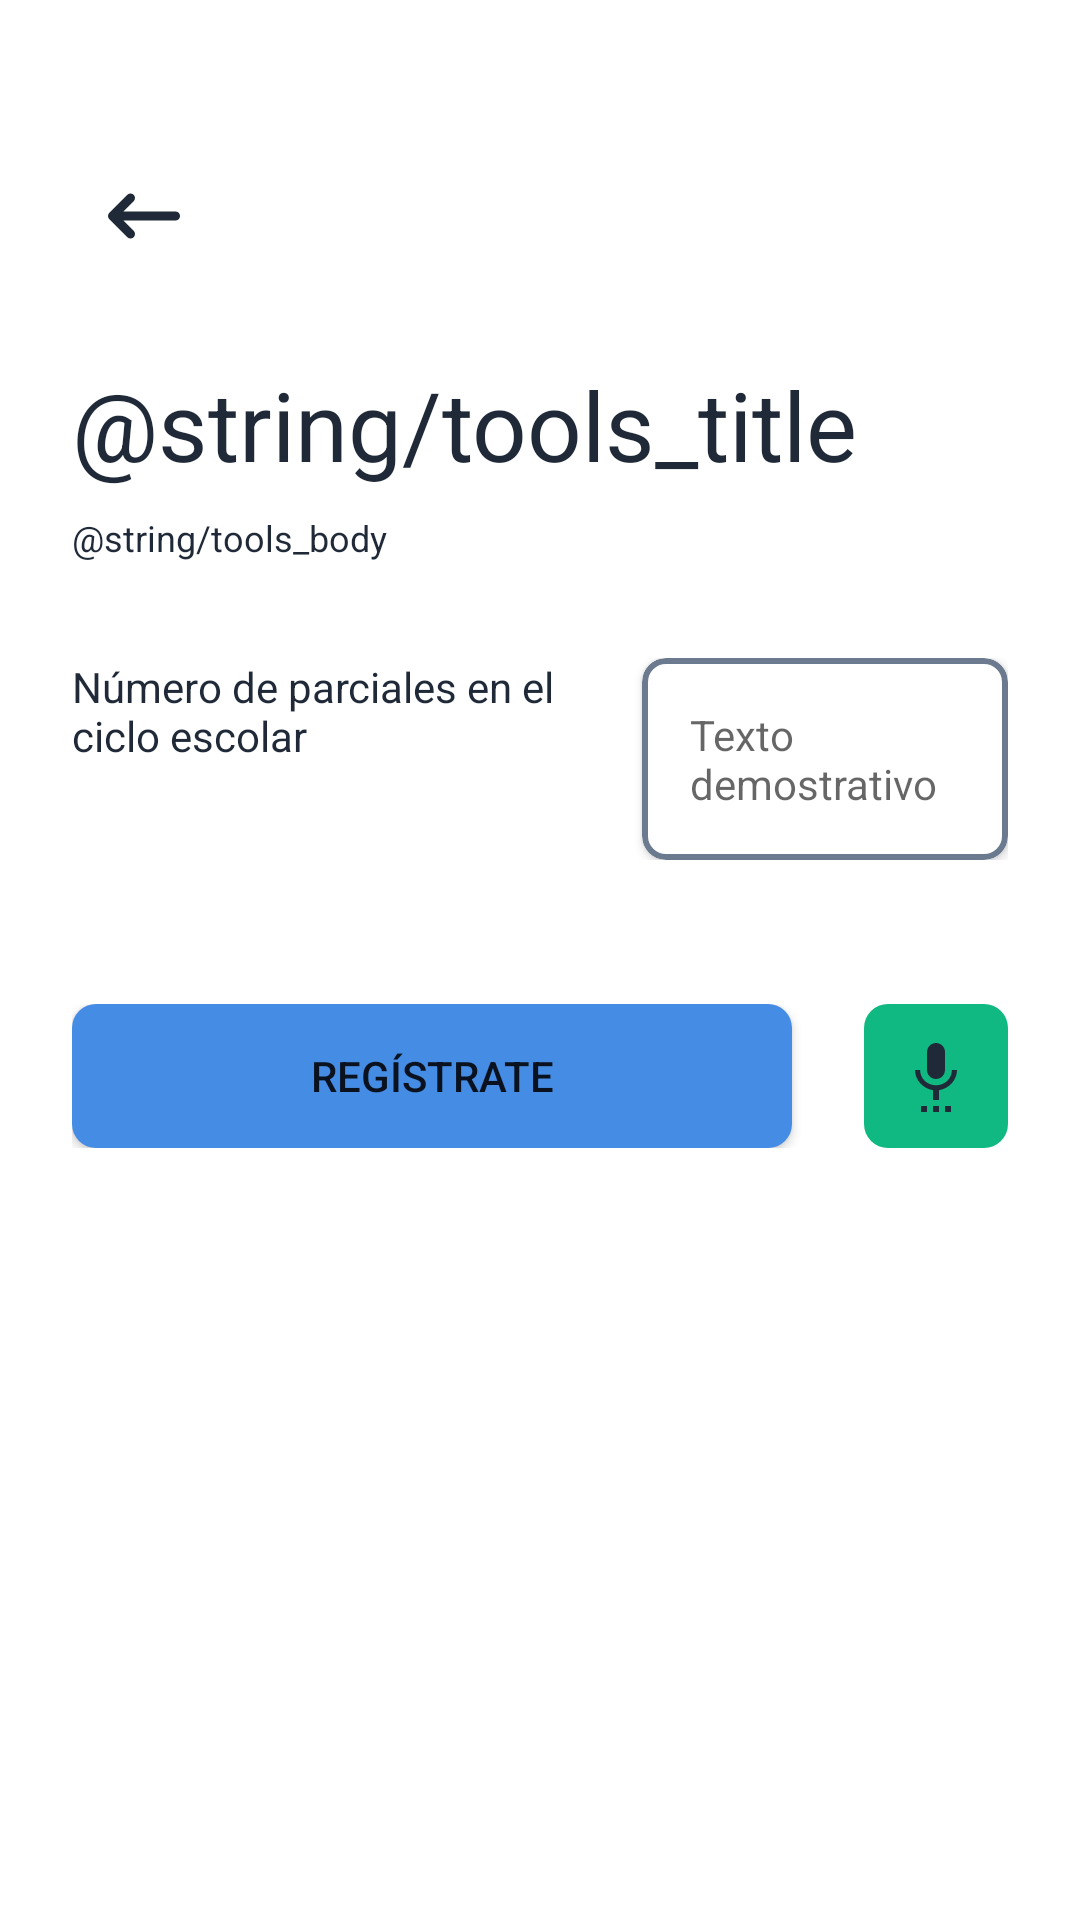

Here is an Android app screen rendered from its layout file. Give the layout XML and the strings, colors and styles it references.
<!-- AndroidManifest.xml: application theme Theme.App.RegistroEducativo -->
<!-- res/layout/fragment_register_partial.xml -->
<?xml version="1.0" encoding="utf-8"?>
<androidx.constraintlayout.widget.ConstraintLayout
    xmlns:android="http://schemas.android.com/apk/res/android"
    xmlns:app="http://schemas.android.com/apk/res-auto"
    xmlns:tools="http://schemas.android.com/tools"
    android:layout_width="match_parent"
    android:layout_height="match_parent"
    android:background="@color/color_transparent"
    tools:context=".main.ui.activityMain.register.partial.RegisterPartialFragment">

    <androidx.core.widget.NestedScrollView
        android:layout_width="match_parent"
        android:layout_height="match_parent"
        android:padding="@dimen/margin_outer"
        app:layout_constraintTop_toTopOf="parent"
        app:layout_constraintStart_toStartOf="parent"
        app:layout_constraintEnd_toEndOf="parent"
        app:layout_constraintBottom_toBottomOf="parent">

        <LinearLayout
            android:layout_width="match_parent"
            android:layout_height="match_parent"
            android:orientation="vertical"
            android:baselineAligned="false">

            <include
                android:id = "@+id/include_header"
                layout="@layout/include_header"/>

            
            <LinearLayout
                android:layout_width="match_parent"
                android:layout_height="wrap_content"
                android:layout_gravity="center"
                android:layout_marginVertical="@dimen/margin_extra_outer"
                android:orientation="horizontal">

                <TextView
                    android:id="@+id/tv_period"
                    android:layout_width="wrap_content"
                    android:layout_height="wrap_content"
                    android:layout_weight="2"
                    android:text="@string/register_partial_number_period"
                    android:textColor="@color/color_principal_text"
                    android:layout_gravity="clip_vertical"
                    android:layout_marginTop="@dimen/margin_between"/>

                <include
                    android:id = "@+id/include_spinner_period"
                    android:layout_width="wrap_content"
                    android:layout_height="wrap_content"
                    android:layout_weight="1"
                    android:layout_marginStart="@dimen/margin_8dp"
                    layout="@layout/card_spinner"/>

            </LinearLayout>

            <androidx.recyclerview.widget.RecyclerView
                android:id="@+id/rv_card_period"
                android:layout_width="match_parent"
                android:layout_height="wrap_content"
                android:layout_marginTop="@dimen/margin_8dp"
                android:orientation="vertical"
                android:background="@color/color_transparent"
                app:layoutManager="androidx.recyclerview.widget.LinearLayoutManager"
                tools:listitem="@layout/recycler_card_period" />

            
            <include
                android:id = "@+id/include_button"
                layout="@layout/include_button"/>

        </LinearLayout>

    </androidx.core.widget.NestedScrollView>

</androidx.constraintlayout.widget.ConstraintLayout>
<!-- res/layout/include_header.xml (included above) -->
<?xml version="1.0" encoding="utf-8"?>
<androidx.constraintlayout.widget.ConstraintLayout
    xmlns:android="http://schemas.android.com/apk/res/android"
    xmlns:app="http://schemas.android.com/apk/res-auto"
    xmlns:tools="http://schemas.android.com/tools"
    android:layout_width="match_parent"
    android:layout_height="wrap_content"
    android:background="@color/color_transparent">

    <ImageView
        android:id="@+id/btn_return"
        android:layout_width="@dimen/touch_google"
        android:layout_height="@dimen/touch_google"
        android:layout_marginTop="@dimen/margin_outer"
        android:src="@drawable/ic_return"
        android:padding="@dimen/padding_6dp"
        app:layout_constraintStart_toStartOf="parent"
        app:layout_constraintTop_toTopOf="parent" />

    <TextView
        android:id="@+id/tv_title"
        android:layout_width="match_parent"
        android:layout_height="wrap_content"
        android:layout_marginTop="@dimen/margin_outer"
        tools:text="@string/tools_title"
        android:textColor="@color/color_principal_text"
        android:textSize="@dimen/text_size_title"
        app:layout_constraintBottom_toTopOf="@id/tv_insert"
        app:layout_constraintEnd_toEndOf="parent"
        app:layout_constraintStart_toStartOf="parent"
        app:layout_constraintTop_toBottomOf="@id/btn_return" />

    <TextView
        android:id="@+id/tv_insert"
        android:layout_width="match_parent"
        android:layout_height="wrap_content"
        android:layout_marginTop="@dimen/margin_8dp"
        tools:text="@string/tools_body"
        android:textColor="@color/color_principal_text"
        android:textSize="@dimen/text_size_body"
        app:layout_constraintEnd_toEndOf="parent"
        app:layout_constraintStart_toStartOf="parent"
        app:layout_constraintTop_toBottomOf="@id/tv_title" />

</androidx.constraintlayout.widget.ConstraintLayout>
<!-- res/layout/card_spinner.xml (included above) -->
<?xml version="1.0" encoding="utf-8"?>
<com.google.android.material.card.MaterialCardView
    xmlns:android="http://schemas.android.com/apk/res/android"
    xmlns:app="http://schemas.android.com/apk/res-auto"
    android:id="@+id/card_view_school_name"
    android:layout_width="match_parent"
    android:layout_height="wrap_content"
    android:layout_marginTop="@dimen/margin_between"
    app:strokeColor="@color/color_secondary_text"
    app:strokeWidth="2dp"
    app:cardCornerRadius="@dimen/radius_card"
    app:cardBackgroundColor="@color/color_white"
    app:cardElevation="2dp"
    app:contentPadding="16dp">

    <androidx.appcompat.widget.AppCompatTextView
        android:id="@+id/tv_demostration"
        android:layout_width="match_parent"
        android:layout_height="wrap_content"
        android:hint="@string/tools_custom_spinner"
        />

    
    <Spinner
        android:id="@+id/spinner"
        android:layout_width="match_parent"
        android:layout_height="wrap_content"
        android:background="@android:color/transparent"
        android:paddingHorizontal="16dp"
        android:visibility="gone"/>

</com.google.android.material.card.MaterialCardView>
<!-- res/layout/recycler_card_period.xml (included above) -->
<?xml version="1.0" encoding="utf-8"?>
<androidx.cardview.widget.CardView
    xmlns:android="http://schemas.android.com/apk/res/android"
    xmlns:app="http://schemas.android.com/apk/res-auto"
    android:layout_width="match_parent"
    android:layout_height="wrap_content"
    android:layout_marginBottom="@dimen/margin_outer"
    app:cardBackgroundColor="@color/color_white"
    app:cardCornerRadius="@dimen/radius_card"
    app:cardElevation="2dp">

    <LinearLayout
        android:layout_width="match_parent"
        android:layout_height="wrap_content"
        android:orientation="horizontal"
        android:weightSum="10">

        <androidx.appcompat.widget.AppCompatTextView
            android:id="@+id/tv_calendar"
            android:layout_width="match_parent"
            android:layout_height="wrap_content"
            android:layout_margin="@dimen/margin_between"
            android:layout_weight="8"
            android:gravity="center"
            android:text="@string/register_partial_end" />

        <ImageView
            android:id="@+id/iv_calendar"
            android:layout_width="wrap_content"
            android:layout_height="wrap_content"
            android:layout_weight="1"
            android:padding="@dimen/margin_between"
            android:src="@drawable/ic_calendar"
            android:contentDescription="@string/tools_image"/>
    </LinearLayout>

</androidx.cardview.widget.CardView>
<!-- res/layout/include_button.xml (included above) -->
<?xml version="1.0" encoding="utf-8"?>
<androidx.constraintlayout.widget.ConstraintLayout
    xmlns:android="http://schemas.android.com/apk/res/android"
    xmlns:app="http://schemas.android.com/apk/res-auto"
    xmlns:tools="http://schemas.android.com/tools"
    android:id="@+id/ll_buttons"
    android:layout_width="match_parent"
    android:layout_height="wrap_content"
    android:layout_marginTop="@dimen/margin_between"
    android:background="@color/color_transparent">

    <androidx.appcompat.widget.AppCompatButton
        android:id="@+id/btn_action"
        android:layout_width="0dp"
        android:layout_height="@dimen/touch_google"
        android:text="@string/log_register"
        app:layout_constraintTop_toTopOf="parent"
        app:layout_constraintStart_toStartOf="parent"
        app:layout_constraintEnd_toStartOf="@id/btn_record"
        android:background="@drawable/bg_button" />


    <androidx.appcompat.widget.AppCompatImageButton
        android:id="@+id/btn_record"
        android:layout_width="@dimen/touch_google"
        android:layout_height="@dimen/touch_google"
        android:src="@drawable/ic_voice"
        android:layout_marginStart="@dimen/margin_outer"
        app:layout_constraintStart_toEndOf="@id/btn_action"
        app:layout_constraintTop_toTopOf="parent"
        app:layout_constraintEnd_toEndOf="parent"
        android:background="@drawable/bg_button_record" />

</androidx.constraintlayout.widget.ConstraintLayout>
<!-- resources referenced by this layout -->
<resources>
  <color name="color_principal_text">#1F2937</color>
  <color name="color_secondary_text">#6B7A8E</color>
  <color name="color_transparent">#00000000</color>
  <color name="color_white">#FFFFFFFF</color>
  <dimen name="margin_8dp">8dp</dimen>
  <dimen name="margin_between">8dp</dimen>
  <dimen name="margin_extra_outer">32dp</dimen>
  <dimen name="margin_outer">24dp</dimen>
  <dimen name="padding_6dp">6dp</dimen>
  <dimen name="radius_card">8dp</dimen>
  <dimen name="text_size_body">12sp</dimen>
  <dimen name="text_size_title">32sp</dimen>
  <dimen name="touch_google">48dp</dimen>
  <!-- drawable bg_button (drawable) -->
  <?xml version="1.0" encoding="utf-8"?>
  <shape xmlns:android="http://schemas.android.com/apk/res/android">
  <corners android:radius="@dimen/radius_card" />
  <solid android:color="@color/color_action" />
  </shape>
  <!-- drawable bg_button_record (drawable) -->
  <?xml version="1.0" encoding="utf-8"?>
  <selector xmlns:android="http://schemas.android.com/apk/res/android">
      
      <item android:state_selected="true">
          <shape android:shape="rectangle">
              <corners android:radius="@dimen/radius_card" />
              <solid android:color="@color/color_error" />
          </shape>
      </item>
      
      <item>
          <shape android:shape="rectangle">
              <corners android:radius="@dimen/radius_card" />
              <solid android:color="@color/color_success" />
          </shape>
      </item>
  </selector>
  <!-- drawable ic_calendar (drawable) -->
  <vector xmlns:android="http://schemas.android.com/apk/res/android" android:height="24dp" android:tint="#1F2937" android:viewportHeight="24" android:viewportWidth="24" android:width="24dp">
        
      <path android:fillColor="@android:color/white" android:pathData="M19,4h-1V2h-2v2H8V2H6v2H5C3.89,4 3.01,4.9 3.01,6L3,20c0,1.1 0.89,2 2,2h14c1.1,0 2,-0.9 2,-2V6C21,4.9 20.1,4 19,4zM19,20H5V10h14V20zM9,14H7v-2h2V14zM13,14h-2v-2h2V14zM17,14h-2v-2h2V14zM9,18H7v-2h2V18zM13,18h-2v-2h2V18zM17,18h-2v-2h2V18z"/>
      
  </vector>
  <!-- drawable ic_return (drawable) -->
  <vector xmlns:android="http://schemas.android.com/apk/res/android"
      android:width="24dp"
      android:height="24dp"
      android:viewportWidth="24"
      android:viewportHeight="24">
    <path
        android:pathData="M5,12H19M5,12L9,16M5,12L9,8"
        android:strokeLineJoin="round"
        android:strokeWidth="2"
        android:fillColor="#00000000"
        android:strokeColor="#1F2937"
        android:strokeLineCap="round"/>
  </vector>
  <!-- drawable ic_voice (drawable) -->
  <vector xmlns:android="http://schemas.android.com/apk/res/android" android:height="24dp" android:tint="#1F2937" android:viewportHeight="24" android:viewportWidth="24" android:width="24dp">
        
      <path android:fillColor="@android:color/white" android:pathData="M7,24h2v-2L7,22v2zM12,13c1.66,0 2.99,-1.34 2.99,-3L15,4c0,-1.66 -1.34,-3 -3,-3S9,2.34 9,4v6c0,1.66 1.34,3 3,3zM11,24h2v-2h-2v2zM15,24h2v-2h-2v2zM19,10h-1.7c0,3 -2.54,5.1 -5.3,5.1S6.7,13 6.7,10L5,10c0,3.41 2.72,6.23 6,6.72L11,20h2v-3.28c3.28,-0.49 6,-3.31 6,-6.72z"/>
      
  </vector>
  <string name="log_register">Regístrate</string>
  <string name="register_partial_number_period">Número de parciales en el ciclo escolar</string>
  <string name="tools_custom_spinner">Texto demostrativo</string>
  <string name="tools_image">Name Image</string>
  <color name="color_action">#458CE4</color>
  <color name="color_error">#806491</color>
  <color name="color_success">#10B981</color>
  <color name="teal_200">#FF03DAC5</color>
  <color name="teal_700">#FF018786</color>
  <color name="black">#FF000000</color>
</resources>
